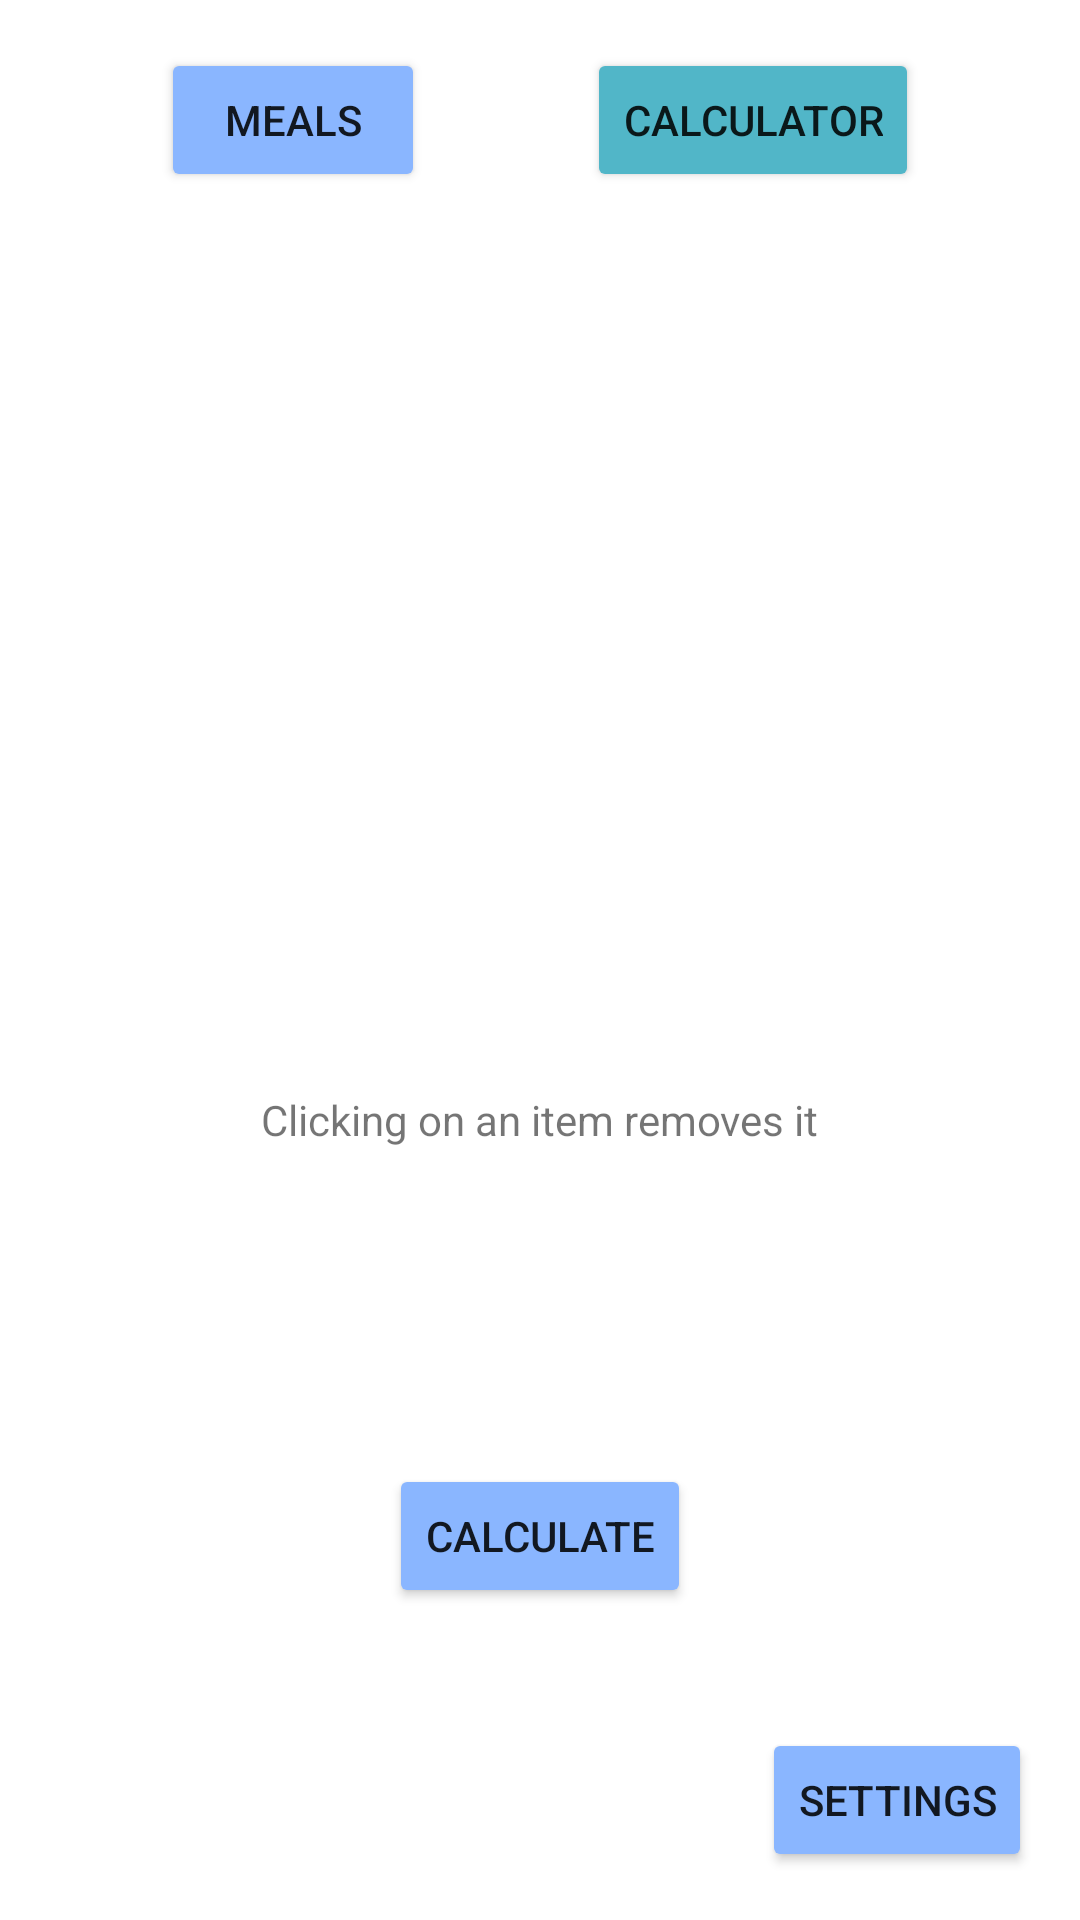

Android layout source for this screen:
<!-- AndroidManifest.xml: application theme Theme.CarbGG -->
<!-- res/layout/activity_main.xml -->
<?xml version="1.0" encoding="utf-8"?>
<androidx.constraintlayout.widget.ConstraintLayout xmlns:android="http://schemas.android.com/apk/res/android"
    xmlns:app="http://schemas.android.com/apk/res-auto"
    xmlns:tools="http://schemas.android.com/tools"
    android:layout_width="match_parent"
    android:layout_height="match_parent"
    tools:context=".MainActivity">

    <Button
        android:id="@+id/leftScreenButton"
        android:layout_width="wrap_content"
        android:layout_height="wrap_content"
        android:layout_marginTop="16dp"
        android:backgroundTint="@color/BtnBackgroundColor"
        android:onClick="btnMeals"
        android:text="@string/meals"
        app:layout_constraintEnd_toStartOf="@+id/homeScreenButton"
        app:layout_constraintHorizontal_bias="0.5"
        app:layout_constraintStart_toStartOf="parent"
        app:layout_constraintTop_toTopOf="parent" />

    <Button
        android:id="@+id/homeScreenButton"
        android:layout_width="wrap_content"
        android:layout_height="wrap_content"
        android:layout_marginTop="16dp"
        android:backgroundTint="#51B6C8"
        android:foreground="@color/BtnForegroundNotActive"
        android:text="@string/calculator"
        android:textColorLink="@color/teal_200"
        app:layout_constraintEnd_toEndOf="parent"
        app:layout_constraintHorizontal_bias="0.5"
        app:layout_constraintStart_toEndOf="@+id/leftScreenButton"
        app:layout_constraintTop_toTopOf="parent" />

    <Button
        android:id="@+id/settingsButton"
        android:layout_width="wrap_content"
        android:layout_height="wrap_content"
        android:layout_marginEnd="16dp"
        android:layout_marginBottom="16dp"
        android:backgroundTint="@color/BtnBackgroundColor"
        android:onClick="btnSettings"
        android:text="@string/settings"
        app:layout_constraintBottom_toBottomOf="parent"
        app:layout_constraintEnd_toEndOf="parent" />

    <Button
        android:id="@+id/btnCalculateInsulin"
        android:layout_width="wrap_content"
        android:layout_height="wrap_content"
        android:backgroundTint="@color/BtnBackgroundColor"
        android:onClick="btnCalculate"
        android:text="@string/calculate"
        app:layout_constraintBottom_toBottomOf="parent"
        app:layout_constraintEnd_toEndOf="parent"
        app:layout_constraintStart_toStartOf="parent"
        app:layout_constraintTop_toTopOf="@+id/guideline" />

    <androidx.constraintlayout.widget.Guideline
        android:id="@+id/guideline"
        android:layout_width="wrap_content"
        android:layout_height="wrap_content"
        android:orientation="horizontal"
        app:layout_constraintGuide_percent="0.6" />

    <TextView
        android:id="@+id/tvInsulinAmount"
        android:layout_width="wrap_content"
        android:layout_height="wrap_content"
        android:textSize="30sp"
        app:layout_constraintBottom_toTopOf="@+id/btnCalculateInsulin"
        app:layout_constraintEnd_toEndOf="parent"
        app:layout_constraintStart_toStartOf="parent"
        app:layout_constraintTop_toTopOf="@+id/guideline" />

    <ListView
        android:id="@+id/LvSelectedMealsToCalc"
        android:layout_width="412dp"
        android:layout_height="298dp"
        app:layout_constraintEnd_toEndOf="parent"
        app:layout_constraintStart_toStartOf="parent"
        app:layout_constraintTop_toBottomOf="@+id/homeScreenButton" />

    <TextView
        android:id="@+id/TvInfoHeader"
        android:layout_width="wrap_content"
        android:layout_height="wrap_content"
        android:text="@string/clicking_on_an_item_removes_it"
        app:layout_constraintBottom_toTopOf="@+id/guideline"
        app:layout_constraintEnd_toEndOf="parent"
        app:layout_constraintStart_toStartOf="parent"
        app:layout_constraintTop_toBottomOf="@+id/LvSelectedMealsToCalc" />

</androidx.constraintlayout.widget.ConstraintLayout>
<!-- resources referenced by this layout -->
<resources>
  <color name="BtnBackgroundColor">#8ab6ff</color>
  <color name="BtnForegroundNotActive">#CCFFFFFF</color>
  <color name="teal_200">#FF03DAC5</color>
  <string name="calculate">Calculate</string>
  <string name="calculator">Calculator</string>
  <string name="clicking_on_an_item_removes_it">Clicking on an item removes it</string>
  <string name="meals">Meals</string>
  <string name="settings">Settings</string>
  <style name="Theme.CarbGG" parent="Theme.MaterialComponents.DayNight.DarkActionBar">
          
          <item name="colorPrimary">@color/purple_500</item>
          <item name="colorPrimaryVariant">@color/purple_700</item>
          <item name="colorOnPrimary">@color/white</item>
          
          <item name="colorSecondary">@color/teal_200</item>
          <item name="colorSecondaryVariant">@color/teal_700</item>
          <item name="colorOnSecondary">@color/black</item>
          
          <item name="android:statusBarColor" tools:targetApi="l">?attr/colorPrimaryVariant</item>
          
      </style>
  <color name="purple_500">#FF6200EE</color>
  <color name="purple_700">#FF3700B3</color>
  <color name="white">#FFFFFFFF</color>
  <color name="teal_700">#FF018786</color>
  <color name="black">#FF000000</color>
</resources>
